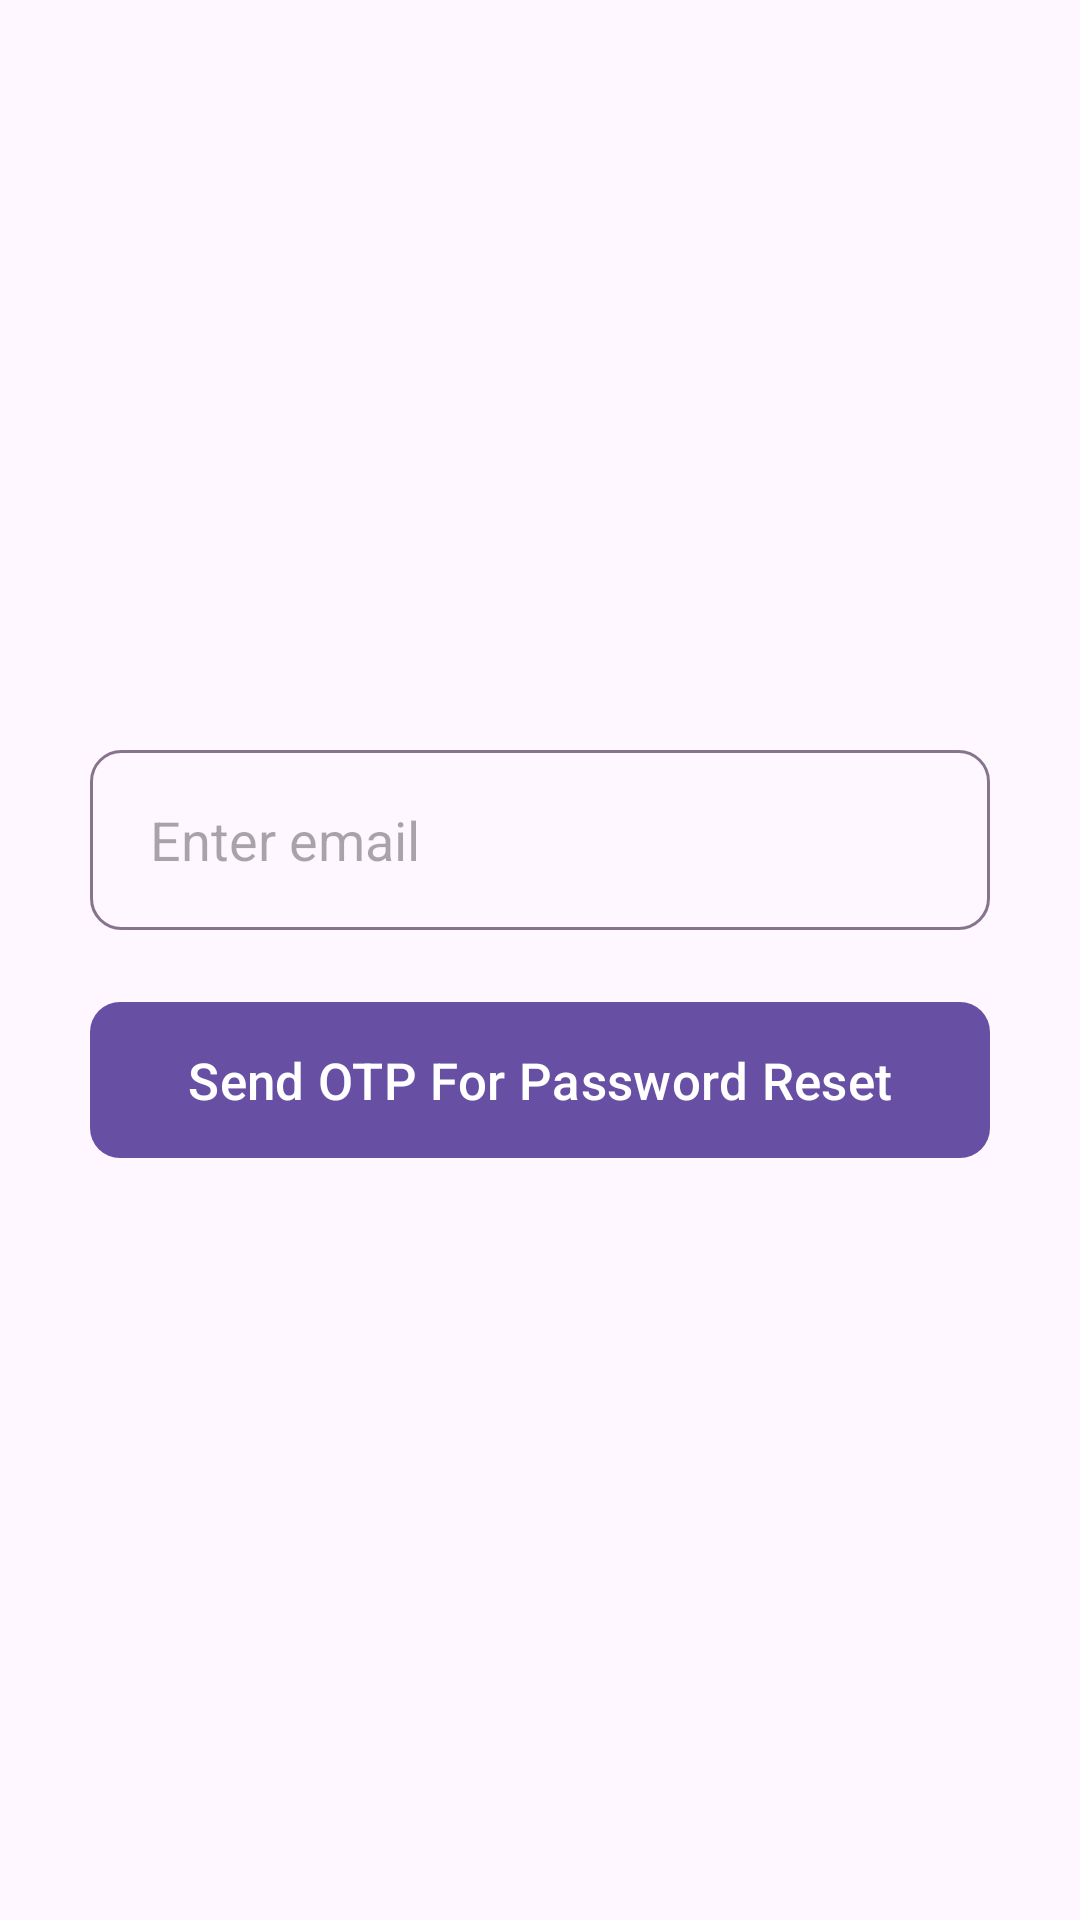

Android layout source for this screen:
<!-- AndroidManifest.xml: application theme Theme.FreeLunch -->
<!-- res/layout/activity_forgot_password.xml -->
<?xml version="1.0" encoding="utf-8"?>
<LinearLayout xmlns:android="http://schemas.android.com/apk/res/android"
    xmlns:app="http://schemas.android.com/apk/res-auto"
    xmlns:tools="http://schemas.android.com/tools"
    android:layout_width="match_parent"
    android:layout_height="match_parent"
    android:orientation="vertical"
    android:gravity="center"
    tools:context=".ForgotPasswordActivity">

    <EditText
        android:layout_width="300dp"
        android:layout_height="60dp"
        android:hint="Enter email"
        android:paddingLeft="20dp"
        android:id="@+id/edtEnteremail"
        android:background="@drawable/otp_custom"/>

    <com.google.android.material.button.MaterialButton
        android:layout_width="300dp"
        android:layout_marginTop="20dp"
        app:cornerRadius="10dp"
        android:id="@+id/sendpasswordotp"
        android:textSize="17sp"
        android:text="Send OTP For Password Reset"
        android:layout_height="60dp"/>

</LinearLayout>
<!-- resources referenced by this layout -->
<resources>
  <!-- drawable otp_custom (drawable) -->
  <?xml version="1.0" encoding="utf-8"?>
  <shape xmlns:android="http://schemas.android.com/apk/res/android">
  
      <corners android:radius="10dp"/>
      <stroke android:color="#87748C" android:width="1dp"/>
  
  </shape>
  <style name="Theme.FreeLunch" parent="Base.Theme.FreeLunch" />
  <style name="Base.Theme.FreeLunch" parent="Theme.Material3.DayNight.NoActionBar">
          
          
      </style>
</resources>
